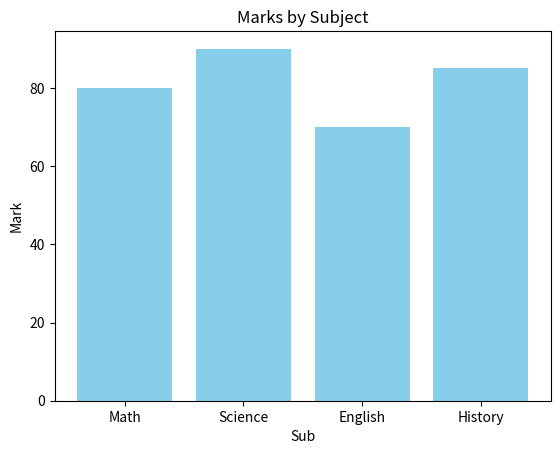

Generate this figure with matplotlib:
import matplotlib.pyplot as plt

subjects = ['Math', 'Science', 'English', 'History']
marks = [80, 90, 70, 85]

plt.bar(subjects, marks, color='skyblue')
plt.title("Marks by Subject")
plt.xlabel("Sub")
plt.ylabel("Mark")
plt.show()
